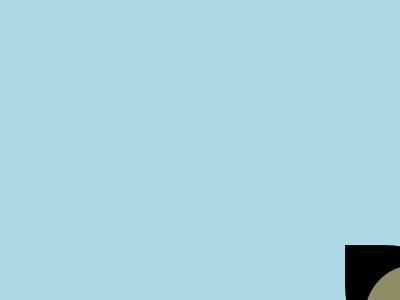

Here is a drawing made with CSS. Write the source that renders it.

<!DOCTYPE html>
<html lang="en">
<head>
    <meta charset="UTF-8">
    <meta http-equiv="X-UA-Compatible" content="IE=edge">
    <meta name="viewport" content="width=device-width, initial-scale=1.0">
    <title>practice21.Css</title>
</head>
<body class="body">
    <style>
      .body{
        background-color: lightblue;
      }  
      .circle1{
        height: 30px;
        width: 30px;
        border-radius: 50px;
        background-color: #753939;
        position: fixed;
        top: 300px;
        left:400px;
      }
      .circle1a{
        height: 30px;
        width: 30px;
        border-radius: 50px;
        background-color: #753939;
        position: fixed;
        top: 300px;
        left:700px;
      }
      .circle2{
        height: 40px;
        width: 40px;
        border-radius: 50px;
        background-color: black;
        position: fixed;
        top: 295px;
        left:395px;
      }
      .circle2a{
        height: 40px;
        width: 40px;
        border-radius: 50px;
        background-color: black;
        position: fixed;
        top: 295px;
        left:695px;
      }
      .circle3{
        height: 100px;
        width: 100px;
        border-radius: 50px;
        background-color: #8d8d66;
        position: fixed;
        top: 265px;
        left:365px;
      }
      .circle3a{
        height: 100px;
        width: 100px;
        border-radius: 50px;
        background-color: #8d8d66;
        position: fixed;
        top: 265px;
        left:665px;
      }
      .circle3{
        height: 100px;
        width: 100px;
        border-radius: 50px;
        background-color: #8d8d66;
        position: fixed;
        top: 265px;
        left:365px;
      }
      .circle4{
        height: 140px;
        width: 140px;
        border-radius: 0px 100px;
        background-color: black;
        position: fixed;
        top: 245px;
        left:345px;
      }
      .circle4a{
        height: 140px;
        width: 140px;
        border-radius: 90px 0px;
        background-color: black;
        position: fixed;
        top: 245px;
        left:645px;
      }
      .triangle{
        width: 0;
	height: 0;
	border-left: 100px solid transparent;
	border-right: 100px solid transparent;
	border-top: 190px solid rgb(28, 80, 97);
    position: fixed;
    top:-1px;
    left: 450px;
      }
    </style>
    <div class="circle4"></div>
    <div class="circle4a"></div>
    <div class="circle3"></div>
    <div class="circle3a"></div>
    <div class="circle2"></div>
    <div class="circle2a"></div>
    <div class="circle1"></div>
    <div class="circle1a"></div>
    <div class="triangle"></div>
    
</body>
</html>